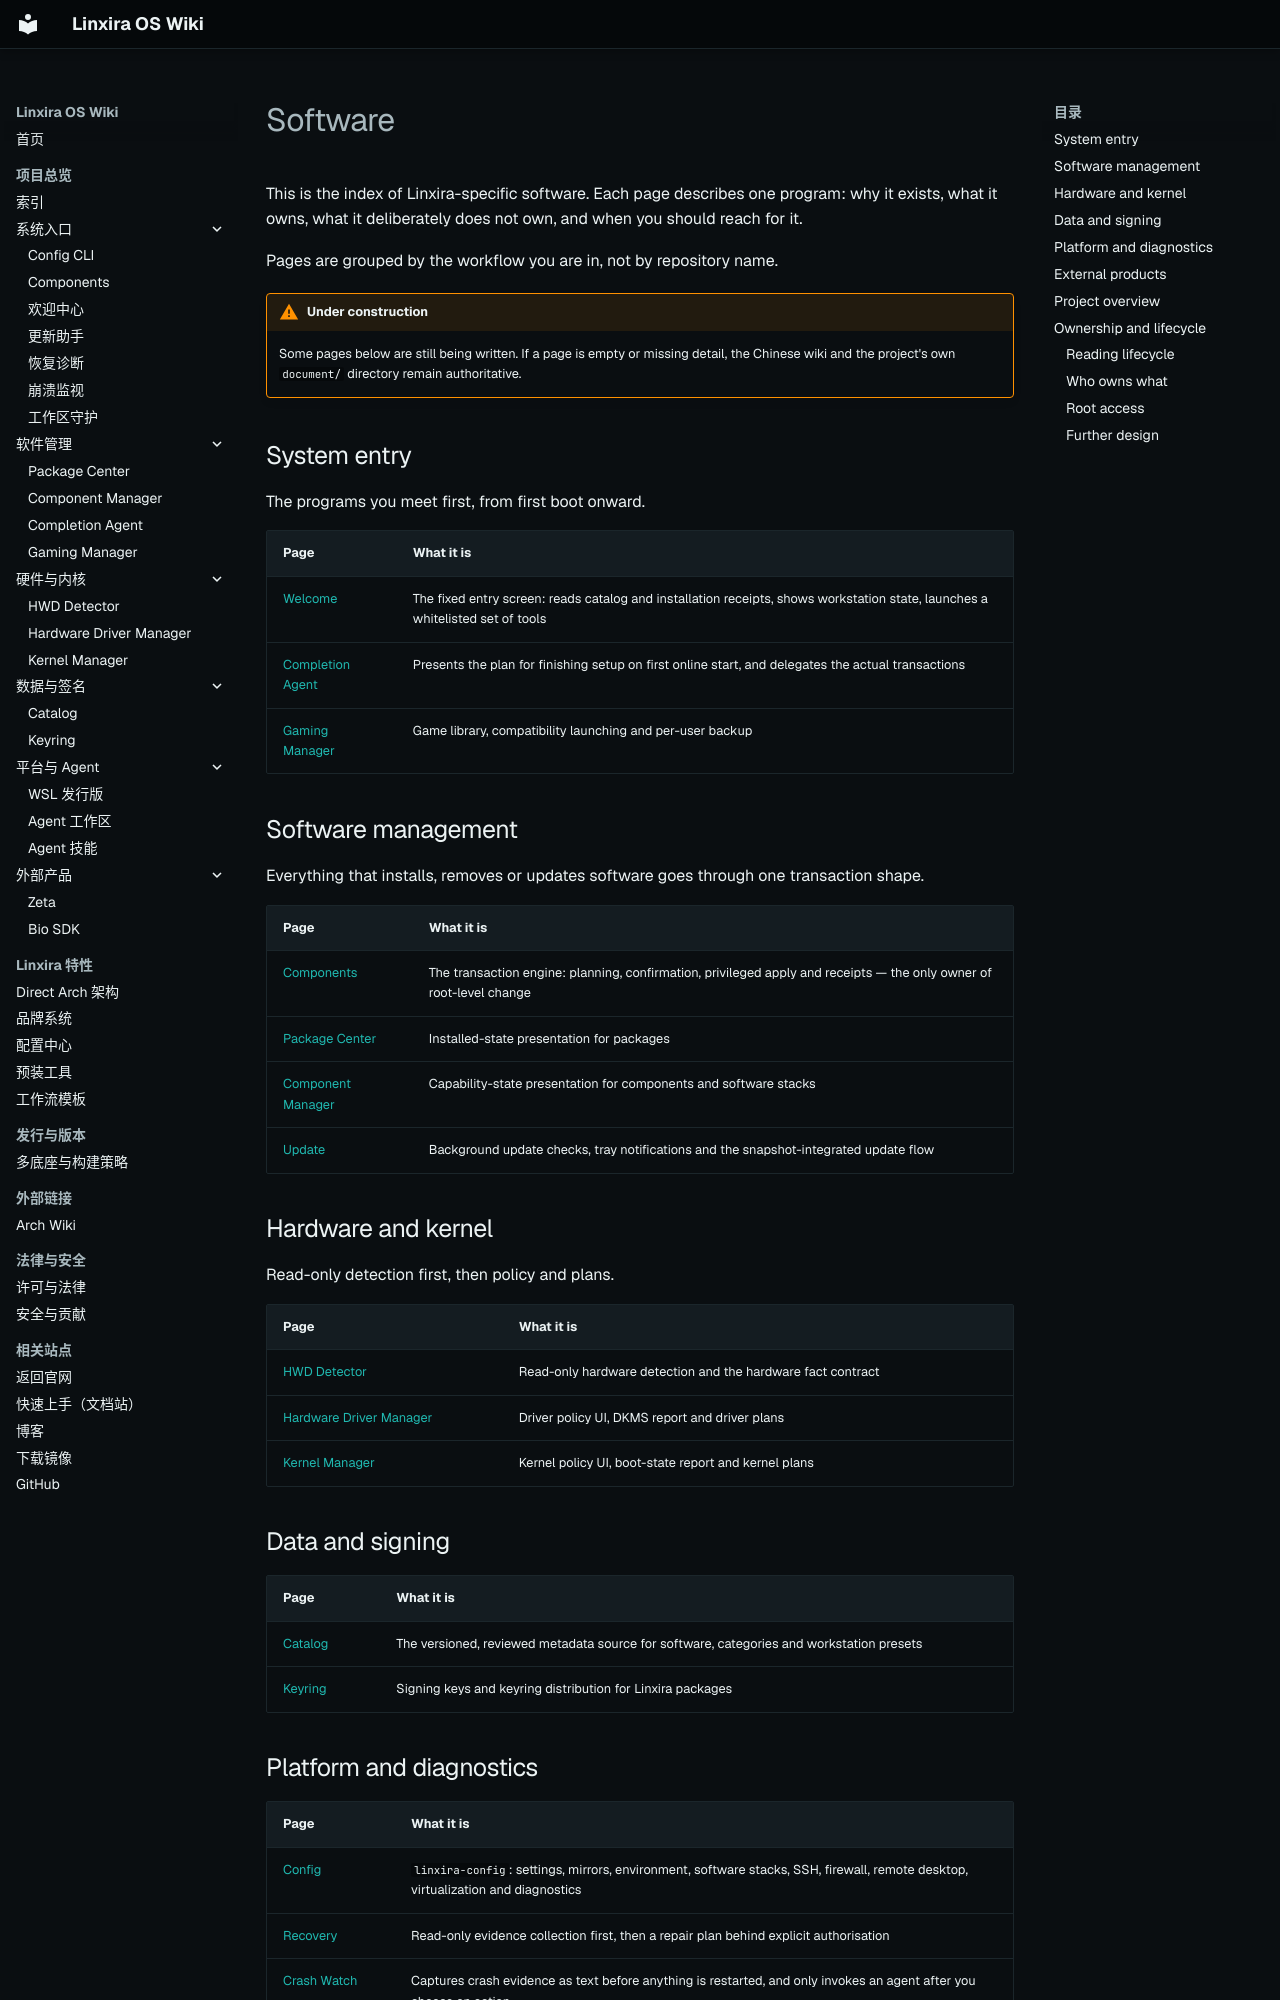

repository: Linxira-OS/linxira-wiki · page: en/software/index.html · generator: mkdocs

# Software

This is the index of Linxira-specific software. Each page describes one program: why it exists, what it owns, what it deliberately does not own, and when you should reach for it.

Pages are grouped by the workflow you are in, not by repository name.

!!! warning "Under construction"
    Some pages below are still being written. If a page is empty or missing detail, the Chinese wiki and the project's own `document/` directory remain authoritative.

## System entry

The programs you meet first, from first boot onward.

| Page | What it is |
|---|---|
| [Welcome](welcome.md) | The fixed entry screen: reads catalog and installation receipts, shows workstation state, launches a whitelisted set of tools |
| [Completion Agent](completion-agent.md) | Presents the plan for finishing setup on first online start, and delegates the actual transactions |
| [Gaming Manager](gaming-manager.md) | Game library, compatibility launching and per-user backup |

## Software management

Everything that installs, removes or updates software goes through one transaction shape.

| Page | What it is |
|---|---|
| [Components](components.md) | The transaction engine: planning, confirmation, privileged apply and receipts — the only owner of root-level change |
| [Package Center](package-center.md) | Installed-state presentation for packages |
| [Component Manager](component-manager.md) | Capability-state presentation for components and software stacks |
| [Update](update.md) | Background update checks, tray notifications and the snapshot-integrated update flow |

## Hardware and kernel

Read-only detection first, then policy and plans.

| Page | What it is |
|---|---|
| [HWD Detector](hwd-detector.md) | Read-only hardware detection and the hardware fact contract |
| [Hardware Driver Manager](hardware-driver-manager.md) | Driver policy UI, DKMS report and driver plans |
| [Kernel Manager](kernel-manager.md) | Kernel policy UI, boot-state report and kernel plans |

## Data and signing

| Page | What it is |
|---|---|
| [Catalog](catalog.md) | The versioned, reviewed metadata source for software, categories and workstation presets |
| [Keyring](keyring.md) | Signing keys and keyring distribution for Linxira packages |

## Platform and diagnostics

| Page | What it is |
|---|---|
| [Config](config.md) | `linxira-config`: settings, mirrors, environment, software stacks, SSH, firewall, remote desktop, virtualization and diagnostics |
| [Recovery](recovery.md) | Read-only evidence collection first, then a repair plan behind explicit authorisation |
| [Crash Watch](crash-watch.md) | Captures crash evidence as text before anything is restarted, and only invokes an agent after you choose an action |
| [Workspace Guard](workspace-guard.md) | Independent root snapshots of user workspaces, so an accidental `rm -rf` is recoverable |
| [Agent Workspace](agent-workspace.md) | The per-subsystem directory an agent starts in, holding sessions and evidence |
| [Agent Skills](agent-skills.md) | Scoped `SKILL.md` context that teaches an agent how a subsystem works |
| [WSL](wsl.md) | The Linxira toolchain as a WSL2 rootfs distribution, without kernel, firmware or bootloader |
